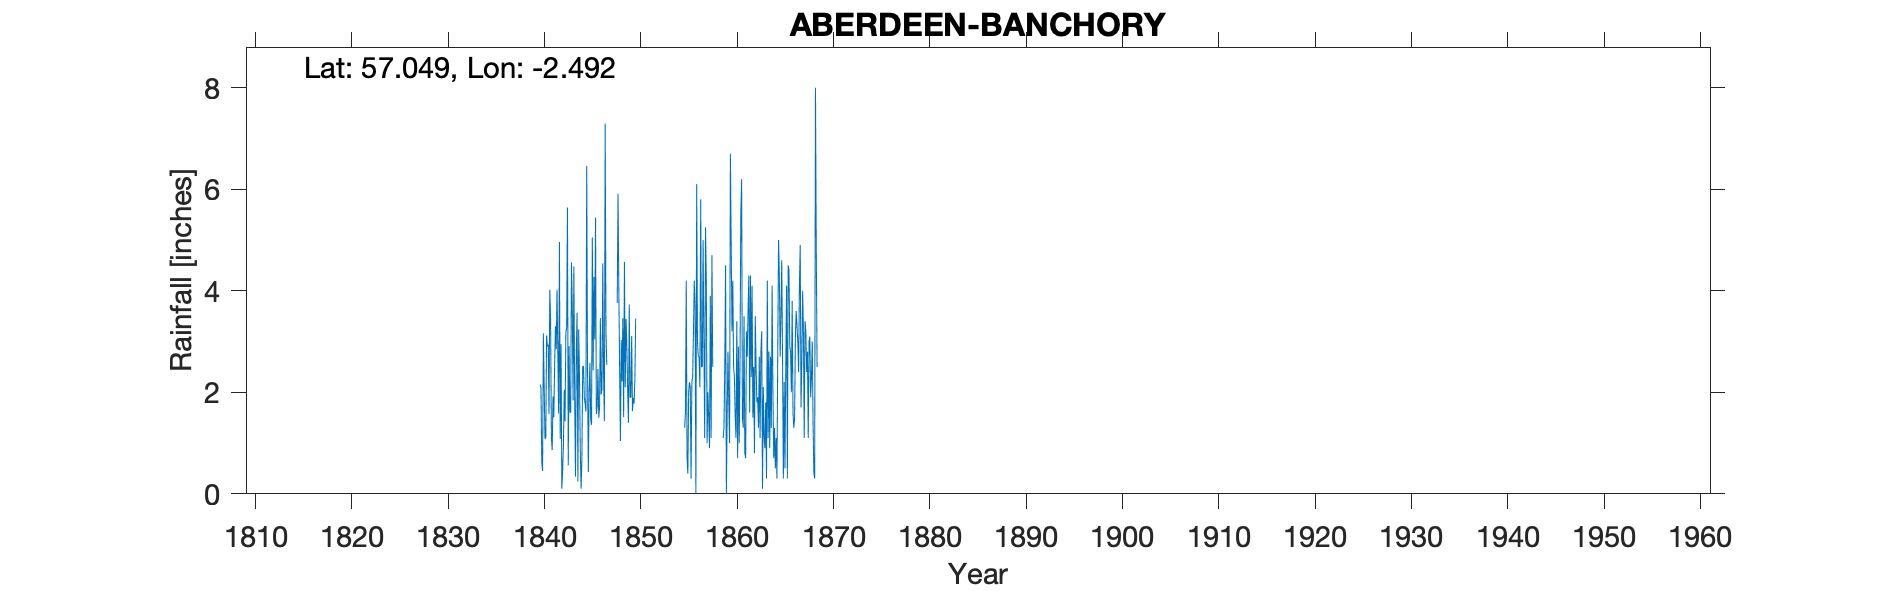

The table this chart was drawn from, first rows:
ABERDEEN BANCHORY, , , , , , , , , , , , , , , , , , , , , , , 
Grid ref, NO702954, Long, -2.492, Lat, 57.05, Elevation, 95, ft, , , , , , , , , , , , , , , 
Station no, RR316, , , , , , , , , , , , , , , , , , , , , , 
, 1835, 1836, 1837, 1838, 1839, 1840, 1841, 1842, 1843, 1844, 1845, 1846, 1847, 1848, 1849, 1850, 1851, 1852, 1853, 1854, 1855, 1856, 1857
January, , , , , , 2.15, 4.02, 4.96, 2.91, 3.24, 0.43, 2.46, , 3.76, 2.93, , , , , , 1.3, 4.2, 3
February, , , , , , 2.09, 3.42, 1.08, 1.6, 2.29, 1.98, 1.5, , 5.91, 2.02, , , , , , 1.6, 3.7, 1.1
March, , , , , , 0.62, 1.1, 2.95, 1.6, 0.85, 2.58, 1.71, , 4.01, 1.4, , , , , , 4.2, 0, 5.25
April, , , , , , 0.45, 0.86, 0.1, 4.56, 0.1, 1.45, 3.46, , 2.44, 3.73, , , , , , 0.7, 6.1, 4.2
May, , , , , , 3.16, 1.92, 0.45, 3.67, 0.7, 1.36, 1.96, , 1.04, 1.9, , , , , , 0.4, 3, 1
June, , , , , , 2.12, 1.51, 0.97, 1.84, 2.5, 5.05, 2.05, , 3.03, 1.9, , , , , , 2, 2.7, 2
July, , , , , , 1.08, 2.51, 2.05, 4.48, 2.52, 2.43, 4.54, , 2.21, 3.11, , , , , , 2.2, 2.7, 1.5
August, , , , , , 1.1, 3.3, 1.43, 1.87, 1.9, 4.27, 2.37, , 3.46, 1.63, , , , , , 2.1, 2.1, 0.9
September, , , , , , 3.12, 2.85, 3.16, 0.34, 1.78, 3.04, 1.43, , 1.51, 1.89, , , , , , 0.3, 5.8, 3.9
October, , , , , , 2.9, 4.02, 3.28, 2.8, 1.62, 5.44, 7.29, , 4.57, 1.78, , , , , , 2.2, 2.5, 1.1
November, , , , , , 2.94, 2.77, 5.64, 3.57, 6.46, 1.57, 3.18, , 2.1, 2.26, , , , , , 2.3, 2.5, 4.7
December, , , , , , 1.57, 1.58, 0.56, 0.24, 2.47, 1.71, 2.54, , 3.44, 3.45, , , , , , 3.2, 5, 2.5
Total, , 33.28, 20.27, 34.5, 34.03, 23.3, 29.86, 26.63, 29.48, 26.43, 31.31, 34.49, , 37.48, 28, , , , , , 22.5, 40.3, 31.15
IDR 1835 Total.  There is an alternative…, , , , , , , , , , , , , , , , , , , , , , , 
